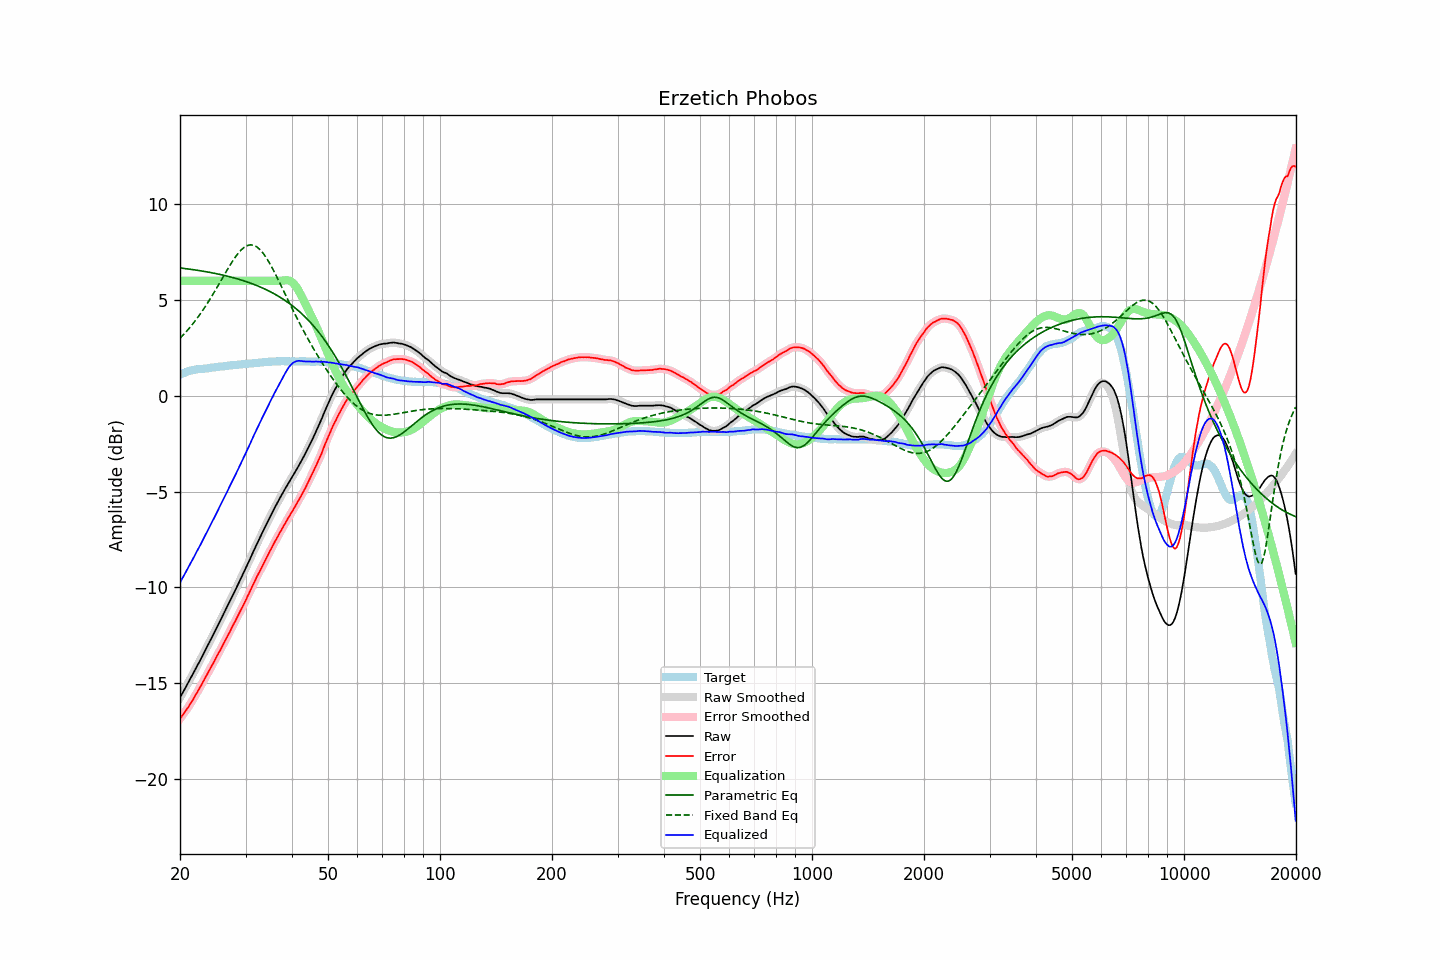

Data behind this chart, as committed beside it:
frequency, raw, error, smoothed, error_smoothed, equalization, parametric_eq, fixed_band_eq, equalized_raw, equalized_smoothed, target
20.00, -15.75, -16.84, -15.75, -16.84, 6.00, 6.67, 3.00, -9.75, -9.75, 1.10
20.20, -15.60, -16.73, -15.59, -16.73, 6.00, 6.66, 3.09, -9.60, -9.59, 1.14
20.40, -15.44, -16.61, -15.44, -16.61, 6.00, 6.65, 3.17, -9.44, -9.44, 1.18
20.61, -15.29, -16.49, -15.29, -16.50, 6.00, 6.64, 3.26, -9.29, -9.29, 1.20
20.81, -15.14, -16.38, -15.13, -16.38, 6.00, 6.63, 3.35, -9.14, -9.13, 1.25
21.02, -14.98, -16.26, -14.98, -16.26, 6.00, 6.62, 3.45, -8.98, -8.98, 1.28
21.23, -14.83, -16.13, -14.83, -16.13, 6.00, 6.60, 3.55, -8.83, -8.83, 1.30
21.44, -14.67, -15.99, -14.67, -16.00, 6.00, 6.59, 3.65, -8.67, -8.67, 1.32
21.66, -14.52, -15.86, -14.51, -15.86, 6.00, 6.58, 3.75, -8.52, -8.51, 1.34
21.87, -14.35, -15.71, -14.35, -15.71, 6.00, 6.57, 3.86, -8.35, -8.35, 1.35
22.09, -14.20, -15.57, -14.20, -15.57, 6.00, 6.56, 3.97, -8.20, -8.20, 1.37
22.31, -14.04, -15.42, -14.04, -15.42, 6.00, 6.54, 4.08, -8.04, -8.04, 1.38
22.54, -13.89, -15.28, -13.88, -15.28, 6.00, 6.53, 4.20, -7.89, -7.88, 1.39
22.76, -13.73, -15.13, -13.73, -15.13, 6.00, 6.52, 4.32, -7.73, -7.73, 1.40
22.99, -13.57, -14.97, -13.57, -14.97, 6.00, 6.50, 4.44, -7.57, -7.57, 1.40
23.22, -13.40, -14.81, -13.40, -14.81, 6.00, 6.49, 4.56, -7.40, -7.40, 1.41
23.45, -13.24, -14.66, -13.24, -14.66, 6.00, 6.47, 4.69, -7.24, -7.24, 1.42
23.69, -13.08, -14.51, -13.07, -14.50, 6.00, 6.46, 4.82, -7.08, -7.07, 1.43
23.92, -12.91, -14.35, -12.91, -14.35, 6.00, 6.44, 4.95, -6.91, -6.91, 1.44
24.16, -12.75, -14.21, -12.74, -14.20, 6.00, 6.43, 5.09, -6.75, -6.74, 1.46
24.40, -12.58, -14.05, -12.58, -14.05, 6.00, 6.41, 5.22, -6.58, -6.58, 1.48
24.65, -12.42, -13.90, -12.41, -13.90, 6.00, 6.40, 5.36, -6.42, -6.41, 1.48
24.89, -12.24, -13.73, -12.25, -13.73, 6.00, 6.38, 5.50, -6.24, -6.25, 1.49
25.14, -12.08, -13.57, -12.08, -13.58, 6.00, 6.36, 5.65, -6.08, -6.08, 1.50
25.39, -11.91, -13.42, -11.91, -13.42, 6.00, 6.35, 5.79, -5.91, -5.91, 1.51
25.65, -11.75, -13.28, -11.75, -13.27, 6.00, 6.33, 5.94, -5.75, -5.75, 1.53
25.91, -11.58, -13.11, -11.58, -13.11, 6.00, 6.31, 6.08, -5.58, -5.58, 1.53
26.16, -11.40, -12.94, -11.41, -12.94, 6.00, 6.29, 6.23, -5.40, -5.41, 1.54
26.43, -11.24, -12.79, -11.24, -12.78, 6.00, 6.27, 6.37, -5.24, -5.24, 1.55
26.69, -11.07, -12.62, -11.07, -12.63, 6.00, 6.25, 6.52, -5.07, -5.07, 1.55
26.96, -10.90, -12.47, -10.90, -12.47, 6.00, 6.23, 6.66, -4.90, -4.90, 1.57
27.23, -10.73, -12.31, -10.73, -12.31, 6.00, 6.21, 6.80, -4.73, -4.73, 1.58
27.50, -10.55, -12.14, -10.55, -12.14, 6.00, 6.19, 6.93, -4.55, -4.55, 1.59
27.77, -10.38, -11.97, -10.38, -11.98, 6.00, 6.16, 7.06, -4.38, -4.38, 1.59
28.05, -10.21, -11.82, -10.21, -11.81, 6.00, 6.14, 7.19, -4.21, -4.21, 1.61
28.33, -10.04, -11.65, -10.03, -11.65, 6.00, 6.12, 7.30, -4.04, -4.03, 1.61
28.62, -9.86, -11.48, -9.86, -11.48, 6.00, 6.09, 7.41, -3.86, -3.86, 1.62
28.90, -9.69, -11.32, -9.69, -11.31, 6.00, 6.07, 7.51, -3.69, -3.69, 1.63
29.19, -9.52, -11.14, -9.51, -11.15, 6.00, 6.04, 7.60, -3.52, -3.51, 1.63
29.48, -9.34, -10.99, -9.34, -10.99, 6.00, 6.02, 7.68, -3.34, -3.34, 1.66
29.78, -9.17, -10.82, -9.17, -10.82, 6.00, 5.99, 7.75, -3.17, -3.17, 1.66
30.08, -8.99, -10.66, -8.99, -10.65, 6.00, 5.96, 7.80, -2.99, -2.99, 1.66
30.38, -8.80, -10.46, -8.80, -10.47, 6.00, 5.93, 7.84, -2.80, -2.80, 1.66
30.68, -8.62, -10.30, -8.62, -10.29, 6.00, 5.90, 7.86, -2.62, -2.62, 1.68
30.99, -8.43, -10.11, -8.43, -10.11, 6.00, 5.87, 7.87, -2.43, -2.43, 1.68
31.30, -8.25, -9.94, -8.25, -9.94, 6.00, 5.84, 7.86, -2.25, -2.25, 1.69
31.61, -8.06, -9.76, -8.06, -9.76, 6.00, 5.81, 7.84, -2.06, -2.06, 1.70
31.93, -7.88, -9.59, -7.88, -9.58, 6.00, 5.78, 7.80, -1.88, -1.88, 1.71
32.24, -7.70, -9.40, -7.70, -9.41, 6.00, 5.74, 7.75, -1.70, -1.70, 1.71
32.57, -7.53, -9.25, -7.52, -9.25, 6.00, 5.71, 7.68, -1.53, -1.52, 1.72
32.89, -7.35, -9.08, -7.35, -9.08, 6.00, 5.67, 7.61, -1.35, -1.35, 1.73
33.22, -7.18, -8.92, -7.18, -8.92, 6.00, 5.64, 7.51, -1.18, -1.18, 1.74
33.55, -7.01, -8.76, -7.01, -8.76, 6.00, 5.60, 7.40, -1.01, -1.01, 1.75
33.89, -6.84, -8.60, -6.83, -8.59, 6.00, 5.56, 7.28, -0.84, -0.83, 1.76
34.23, -6.66, -8.43, -6.66, -8.43, 6.00, 5.52, 7.16, -0.66, -0.66, 1.77
34.57, -6.49, -8.26, -6.49, -8.26, 6.00, 5.48, 7.02, -0.49, -0.49, 1.78
34.92, -6.32, -8.09, -6.32, -8.10, 6.00, 5.44, 6.88, -0.32, -0.32, 1.77
35.27, -6.16, -7.94, -6.15, -7.94, 6.00, 5.39, 6.72, -0.16, -0.15, 1.78
35.62, -5.99, -7.78, -5.99, -7.78, 6.00, 5.35, 6.57, 0.01, 0.01, 1.79
35.97, -5.83, -7.61, -5.83, -7.62, 6.00, 5.30, 6.40, 0.17, 0.17, 1.79
... 635 more rows
